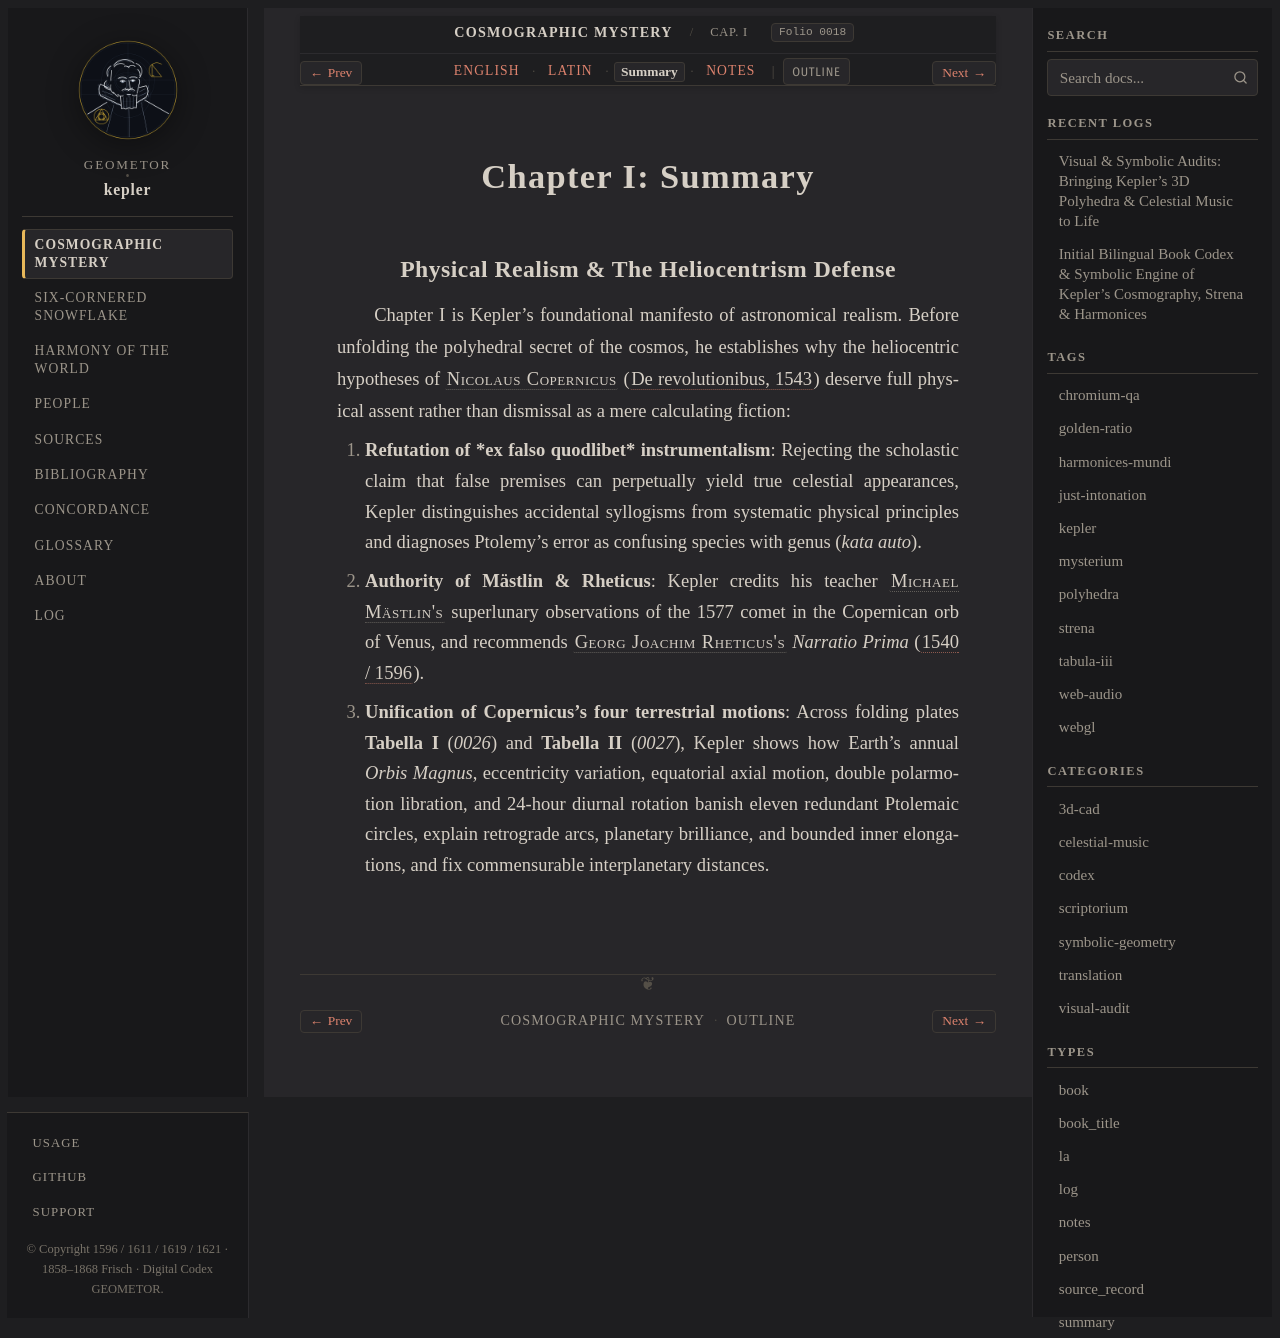

repository: geometor/kepler · page: mysterium_cosmographicum/cap_01/summary.html · generator: sphinx

:type: summary
:layout: book
:canonical_id: Cap. I
:order: 2
:folio: mysterium_cosmographicum:0018

.. _mc-cap_01-summary:

Chapter I: Summary
==================

Physical Realism & The Heliocentrism Defense
--------------------------------------------

Chapter I is Kepler's foundational manifesto of astronomical realism. Before unfolding the polyhedral secret of the cosmos, he establishes why the heliocentric hypotheses of :person:`Nicolaus Copernicus <copernicus>` (:cite:`De revolutionibus, 1543 <copernicus:1543>`) deserve full physical assent rather than dismissal as a mere calculating fiction:

1. **Refutation of *ex falso quodlibet* instrumentalism**: Rejecting the scholastic claim that false premises can perpetually yield true celestial appearances, Kepler distinguishes accidental syllogisms from systematic physical principles and diagnoses Ptolemy's error as confusing species with genus (*kata auto*).
2. **Authority of Mästlin & Rheticus**: Kepler credits his teacher :person:`Michael Mästlin's <maestlin>` superlunary observations of the 1577 comet in the Copernican orb of Venus, and recommends :person:`Georg Joachim Rheticus's <rheticus>` *Narratio Prima* (:cite:`1540 / 1596 <rheticus:1540>`).
3. **Unification of Copernicus's four terrestrial motions**: Across folding plates **Tabella I** (`0026`) and **Tabella II** (`0027`), Kepler shows how Earth's annual *Orbis Magnus*, eccentricity variation, equatorial axial motion, double polarmotion libration, and 24-hour diurnal rotation banish eleven redundant Ptolemaic circles, explain retrograde arcs, planetary brilliance, and bounded inner elongations, and fix commensurable interplanetary distances.
